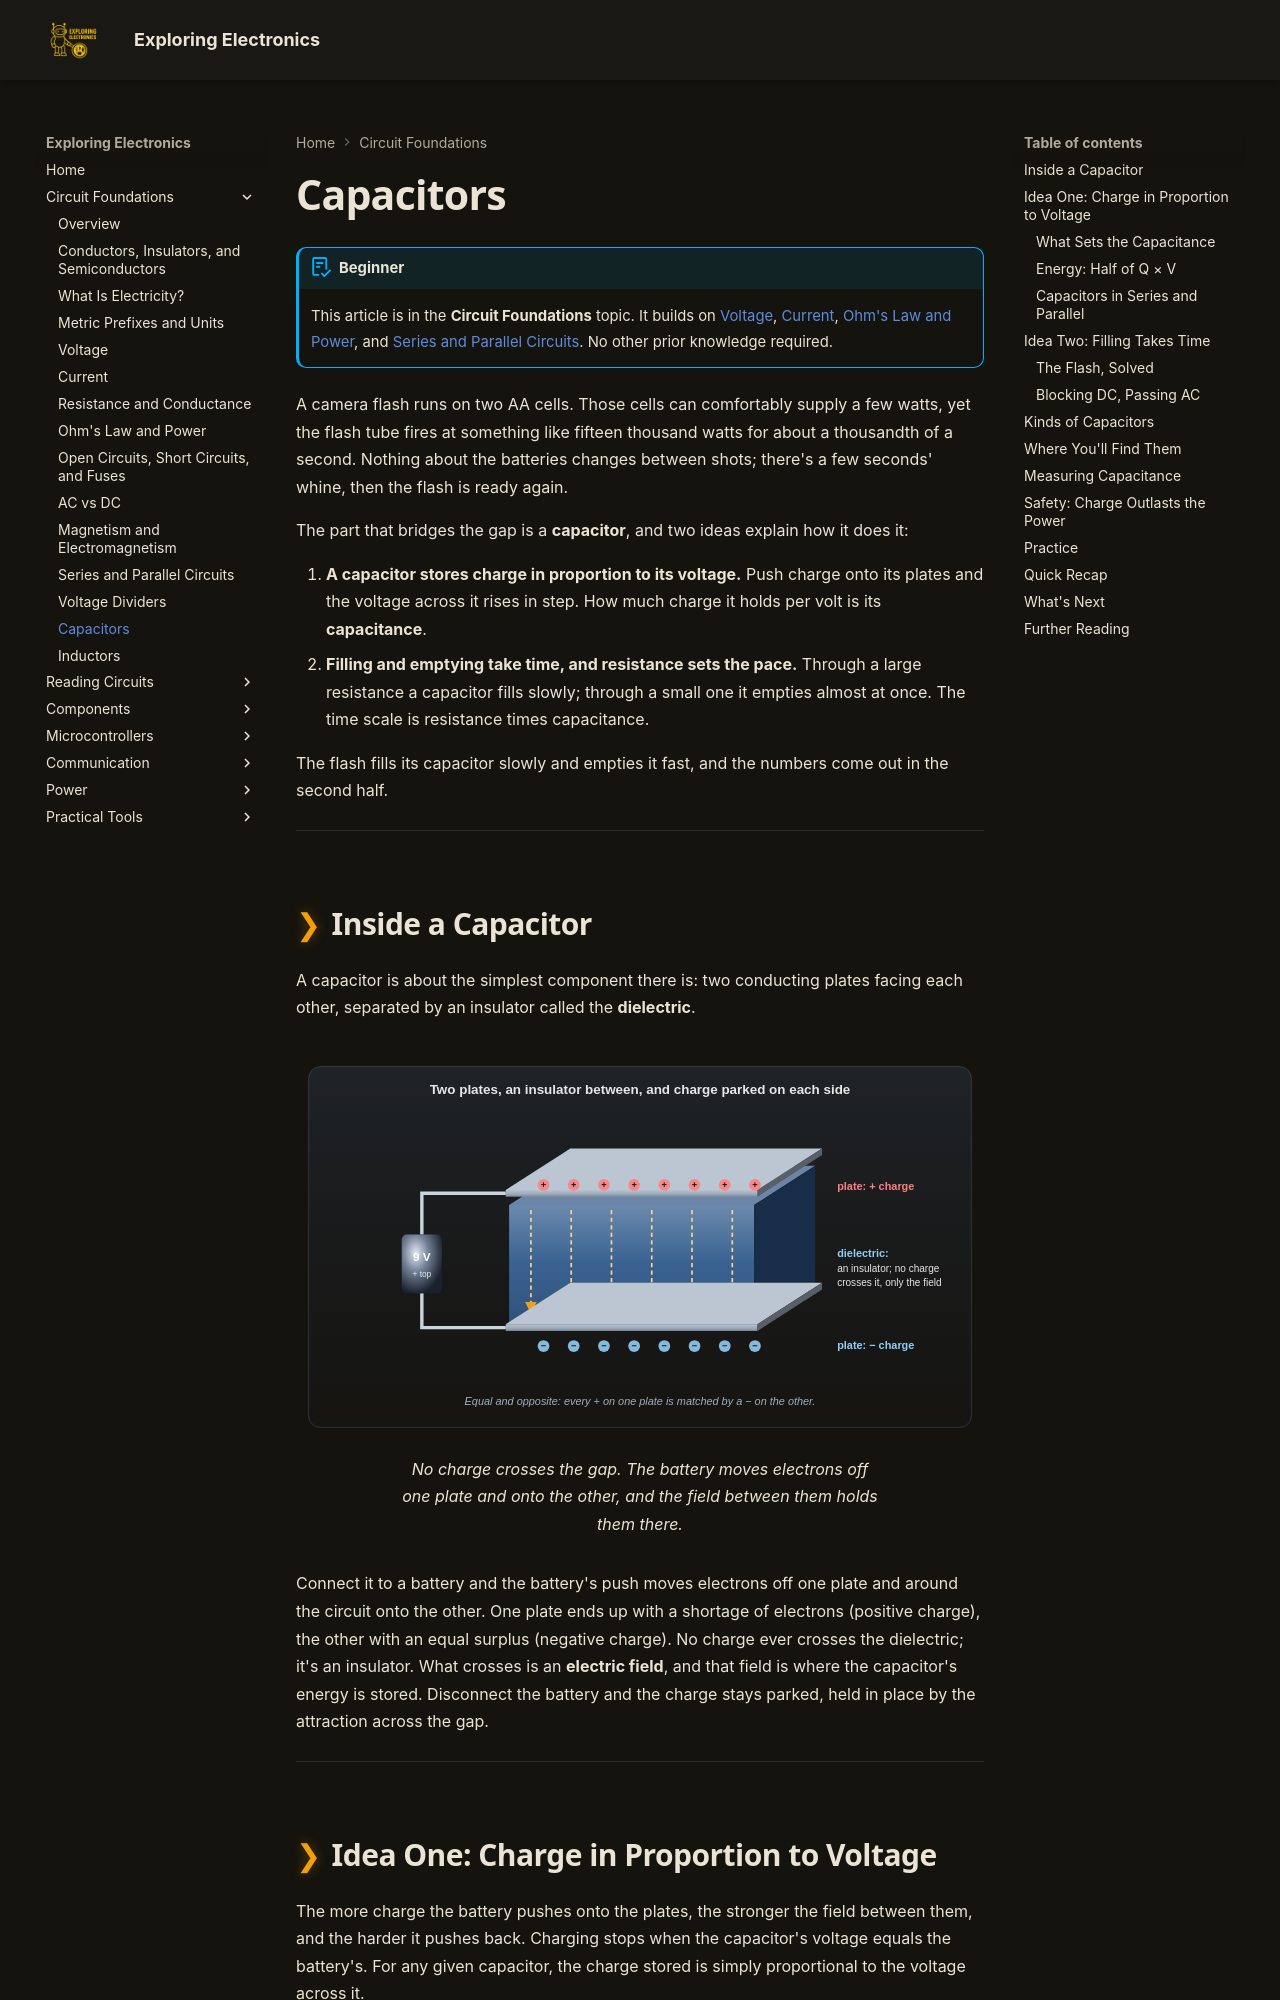

repository: bradpenney/exploring_electronics · page: capacitors/index.html · generator: mkdocs

---
date: "2026-10-02 12:00"
title: "Capacitors: Storing Charge, and Releasing It on Time"
description: "How a capacitor stores charge between two plates, what a farad is, why it fills on an RC curve, and how a camera flash turns two AA cells into a 15 kW burst."
---

# Capacitors

!!! abstract "Beginner"
    This article is in the **Circuit Foundations** topic. It builds on [Voltage](voltage.md), [Current](current.md), [Ohm's Law and Power](ohms_law.md), and [Series and Parallel Circuits](series_and_parallel.md). No other prior knowledge required.

A camera flash runs on two AA cells. Those cells can comfortably supply a few watts, yet the flash tube fires at something like fifteen thousand watts for about a thousandth of a second. Nothing about the batteries changes between shots; there's a few seconds' whine, then the flash is ready again.

The part that bridges the gap is a **capacitor**, and two ideas explain how it does it:

1. **A capacitor stores charge in proportion to its voltage.** Push charge onto its plates and the voltage across it rises in step. How much charge it holds per volt is its **capacitance**.
2. **Filling and emptying take time, and resistance sets the pace.** Through a large resistance a capacitor fills slowly; through a small one it empties almost at once. The time scale is resistance times capacitance.

The flash fills its capacitor slowly and empties it fast, and the numbers come out in the second half.

---

## Inside a Capacitor

A capacitor is about the simplest component there is: two conducting plates facing each other, separated by an insulator called the **dielectric**.

<figure markdown>
  ![A 3D capacitor opened up: two metal plates with a blue insulating dielectric between them, connected to a 9 volt battery. The top plate carries positive charges and the bottom plate an equal number of negative charges; dashed field lines cross the dielectric, but no charge does.](images/capacitors/inside.svg){ width="720" }
  <figcaption>No charge crosses the gap. The battery moves electrons off one plate and onto the other, and the field between them holds them there.</figcaption>
</figure>

Connect it to a battery and the battery's push moves electrons off one plate and around the circuit onto the other. One plate ends up with a shortage of electrons (positive charge), the other with an equal surplus (negative charge). No charge ever crosses the dielectric; it's an insulator. What crosses is an **electric field**, and that field is where the capacitor's energy is stored. Disconnect the battery and the charge stays parked, held in place by the attraction across the gap.

---
